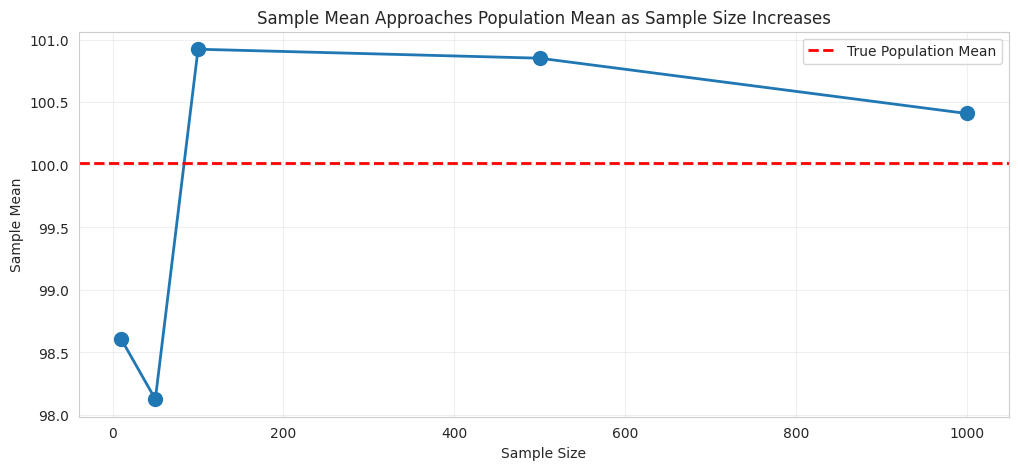
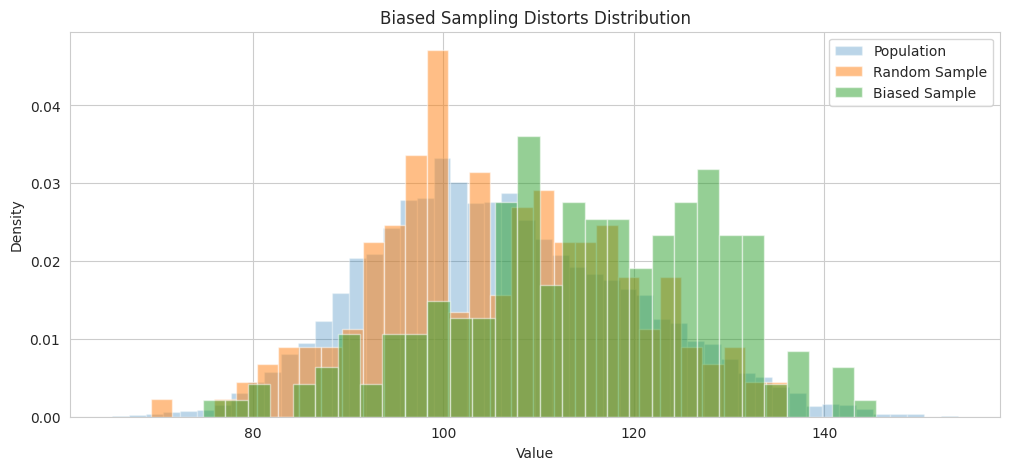
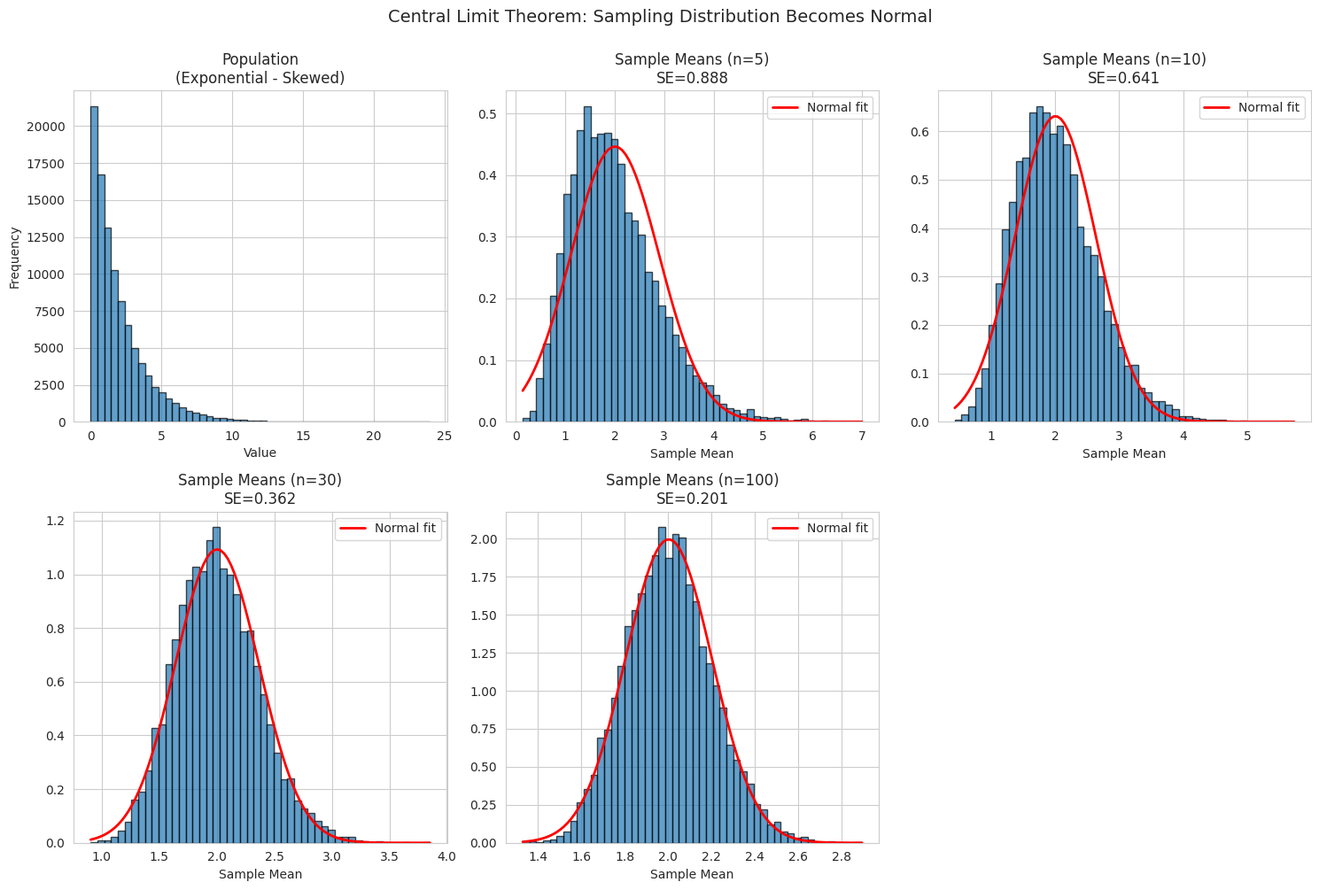
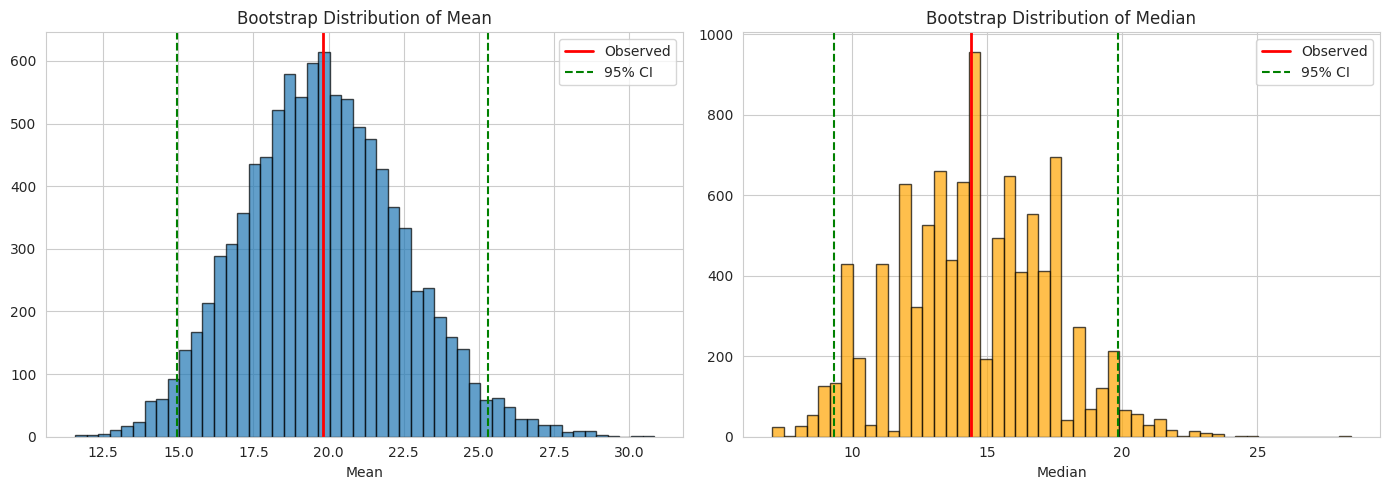

These figures' Python source, in order:
import numpy as np
import pandas as pd
import matplotlib.pyplot as plt
import seaborn as sns
from scipy import stats

sns.set_style('whitegrid')
plt.rcParams['figure.figsize'] = (10, 6)
np.random.seed(42)

# Population vs Sample demonstration
population_size = 100000
population = np.random.normal(100, 15, population_size)

# Random samples of different sizes
sample_sizes = [10, 50, 100, 500, 1000]
sample_means = []

for size in sample_sizes:
    sample = np.random.choice(population, size, replace=False)
    sample_means.append(np.mean(sample))

pop_mean = np.mean(population)

print(f"Population Mean: {pop_mean:.2f}")
print("\nSample Means by Size:")
for size, mean in zip(sample_sizes, sample_means):
    error = abs(mean - pop_mean)
    print(f"n={size:4d}: {mean:.2f} (error: {error:.2f})")

# Visualize
plt.figure(figsize=(12, 5))
plt.plot(sample_sizes, sample_means, 'o-', markersize=10, linewidth=2)
plt.axhline(pop_mean, color='red', linestyle='--', linewidth=2, label='True Population Mean')
plt.xlabel('Sample Size')
plt.ylabel('Sample Mean')
plt.title('Sample Mean Approaches Population Mean as Sample Size Increases')
plt.legend()
plt.grid(True, alpha=0.3)
plt.show()

# Biased vs Unbiased sampling
# Scenario: Population has two groups (A: 70%, B: 30%)
pop_A = np.random.normal(100, 10, 7000)
pop_B = np.random.normal(120, 10, 3000)
full_population = np.concatenate([pop_A, pop_B])

# Random (unbiased) sample
random_sample = np.random.choice(full_population, 200, replace=False)

# Biased sample (over-represents group B)
biased_sample = np.concatenate([
    np.random.choice(pop_A, 50, replace=False),
    np.random.choice(pop_B, 150, replace=False)
])

print(f"True Population Mean: {full_population.mean():.2f}")
print(f"Random Sample Mean: {random_sample.mean():.2f}")
print(f"Biased Sample Mean: {biased_sample.mean():.2f} ← BIASED!")

plt.figure(figsize=(12, 5))
plt.hist(full_population, bins=50, alpha=0.3, label='Population', density=True)
plt.hist(random_sample, bins=30, alpha=0.5, label='Random Sample', density=True)
plt.hist(biased_sample, bins=30, alpha=0.5, label='Biased Sample', density=True)
plt.xlabel('Value')
plt.ylabel('Density')
plt.title('Biased Sampling Distorts Distribution')
plt.legend()
plt.show()

# Central Limit Theorem demonstration
# Start with NON-NORMAL population (exponential)
population = np.random.exponential(scale=2, size=100000)

print(f"Population Distribution: Exponential (highly right-skewed)")
print(f"Population Mean: {population.mean():.2f}")
print(f"Population Std: {population.std():.2f}")

# Draw many samples and calculate their means
sample_sizes = [5, 10, 30, 100]
n_samples = 10000

fig, axes = plt.subplots(2, 3, figsize=(15, 10))
axes = axes.flatten()

# Show population
axes[0].hist(population, bins=50, edgecolor='black', alpha=0.7)
axes[0].set_title('Population\n(Exponential - Skewed)')
axes[0].set_xlabel('Value')
axes[0].set_ylabel('Frequency')

# Show sampling distributions for different n
for idx, n in enumerate(sample_sizes):
    sample_means = []
    for _ in range(n_samples):
        sample = np.random.choice(population, n, replace=True)
        sample_means.append(np.mean(sample))
    
    sample_means = np.array(sample_means)
    
    # Theoretical SE
    theoretical_se = population.std() / np.sqrt(n)
    actual_se = sample_means.std()
    
    axes[idx+1].hist(sample_means, bins=50, edgecolor='black', alpha=0.7, density=True)
    
    # Overlay normal curve
    x = np.linspace(sample_means.min(), sample_means.max(), 100)
    axes[idx+1].plot(x, stats.norm.pdf(x, population.mean(), theoretical_se), 
                     'r-', linewidth=2, label='Normal fit')
    
    axes[idx+1].set_title(f'Sample Means (n={n})\nSE={actual_se:.3f}')
    axes[idx+1].set_xlabel('Sample Mean')
    axes[idx+1].legend()

axes[5].axis('off')
plt.suptitle('Central Limit Theorem: Sampling Distribution Becomes Normal', fontsize=14, y=1.00)
plt.tight_layout()
plt.show()

print("\n✓ Even from skewed population, sample means become normally distributed!")

# Bootstrap example
observed_sample = np.random.exponential(scale=20, size=50)

print(f"Observed Sample Mean: {observed_sample.mean():.2f}")
print(f"Observed Sample Median: {np.median(observed_sample):.2f}")

# Bootstrap resampling
n_bootstrap = 10000
bootstrap_means = []
bootstrap_medians = []

for _ in range(n_bootstrap):
    # Resample WITH replacement
    bootstrap_sample = np.random.choice(observed_sample, size=len(observed_sample), replace=True)
    bootstrap_means.append(np.mean(bootstrap_sample))
    bootstrap_medians.append(np.median(bootstrap_sample))

bootstrap_means = np.array(bootstrap_means)
bootstrap_medians = np.array(bootstrap_medians)

# Calculate bootstrap standard errors
se_mean = bootstrap_means.std()
se_median = bootstrap_medians.std()

print(f"\nBootstrap SE of Mean: {se_mean:.2f}")
print(f"Bootstrap SE of Median: {se_median:.2f}")

# 95% confidence intervals
ci_mean = np.percentile(bootstrap_means, [2.5, 97.5])
ci_median = np.percentile(bootstrap_medians, [2.5, 97.5])

print(f"\n95% CI for Mean: [{ci_mean[0]:.2f}, {ci_mean[1]:.2f}]")
print(f"95% CI for Median: [{ci_median[0]:.2f}, {ci_median[1]:.2f}]")

# Visualize
fig, axes = plt.subplots(1, 2, figsize=(14, 5))

axes[0].hist(bootstrap_means, bins=50, edgecolor='black', alpha=0.7)
axes[0].axvline(observed_sample.mean(), color='red', linewidth=2, label='Observed')
axes[0].axvline(ci_mean[0], color='green', linestyle='--', label='95% CI')
axes[0].axvline(ci_mean[1], color='green', linestyle='--')
axes[0].set_title('Bootstrap Distribution of Mean')
axes[0].set_xlabel('Mean')
axes[0].legend()

axes[1].hist(bootstrap_medians, bins=50, edgecolor='black', alpha=0.7, color='orange')
axes[1].axvline(np.median(observed_sample), color='red', linewidth=2, label='Observed')
axes[1].axvline(ci_median[0], color='green', linestyle='--', label='95% CI')
axes[1].axvline(ci_median[1], color='green', linestyle='--')
axes[1].set_title('Bootstrap Distribution of Median')
axes[1].set_xlabel('Median')
axes[1].legend()

plt.tight_layout()
plt.show()
